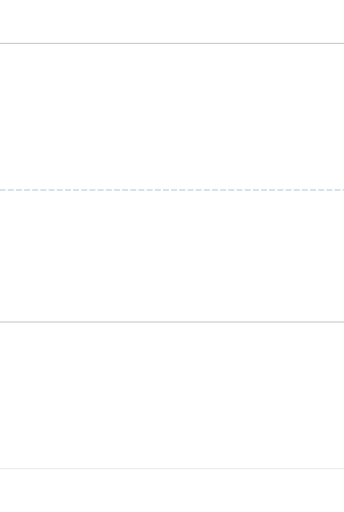
t = 0.00 s
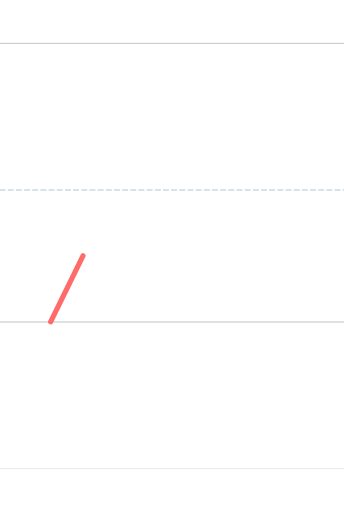
t = 0.60 s
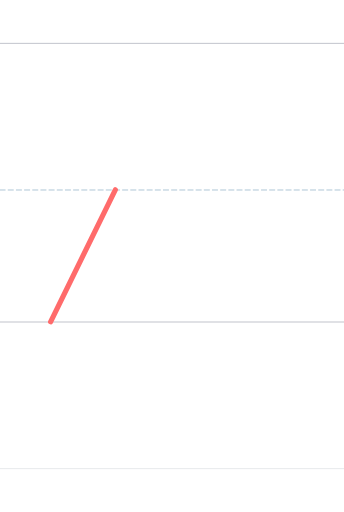
t = 1.20 s
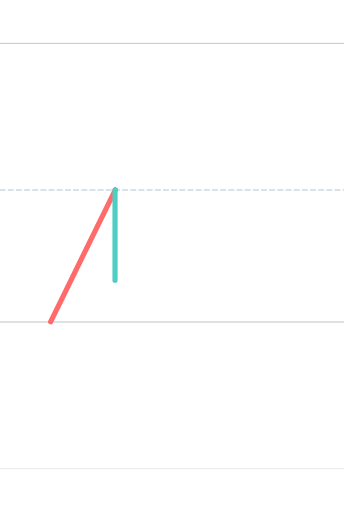
t = 1.95 s
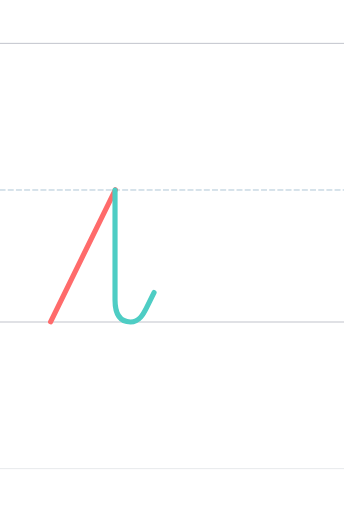
t = 2.55 s
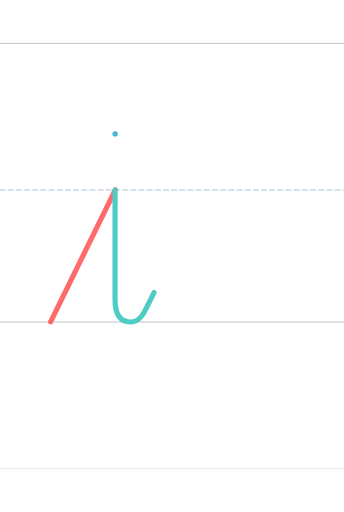
t = 3.10 s

The animated SVG that drew these frames (rendered in a browser with its animation timeline set to each time). Animation: 3 SMIL elements (animate=3); one cycle of 3.10 s.

<?xml version="1.0" encoding="UTF-8"?>
<svg xmlns="http://www.w3.org/2000/svg" viewBox="-200 -1496.0 1600 2378.0" width="800" height="600" stroke-linecap="round" stroke-linejoin="round">
  <style>
    .guide { stroke-width: 4; opacity: 0.35; fill: none; }
    .guide.mid { stroke-dasharray: 24 14; opacity: 0.5; }
    .stroke { fill: none; stroke-width: 24; stroke-linecap: round; stroke-linejoin: round; }
  </style>
  <line class="guide" x1="-200" y1="0" x2="1400" y2="0" stroke="#2F3A56"/>
  <line class="guide mid" x1="-200" y1="-614.0" x2="1400" y2="-614.0" stroke="#457B9D"/>
  <line class="guide" x1="-200" y1="-1296.0" x2="1400" y2="-1296.0" stroke="#2F3A56"/>
  <line class="guide" x1="-200" y1="682.0" x2="1400" y2="682.0" stroke="#ADB5BD" stroke-width="2"/>
  <path class="stroke" d="M 35.387,-1.000 L 336.387,-615.000" stroke="#FF6B6B" pathLength="1" stroke-dasharray="1" stroke-dashoffset="1">
    <animate attributeName="stroke-dashoffset" values="1;0" dur="1.20s" begin="0.00s" fill="freeze"/>
  </path>
  <path class="stroke" d="M 334.996,-614.000 C 335.000,-585.000 334.996,-104.414 334.996,-103.000 C 334.996,-49.000 349.996,-0.000 407.004,-0.000 C 449.004,-0.000 468.004,-39.000 483.004,-69.000 C 483.000,-69.000 516.381,-137.000 516.381,-137.000" stroke="#4ECDC4" pathLength="1" stroke-dasharray="1" stroke-dashoffset="1">
    <animate attributeName="stroke-dashoffset" values="1;0" dur="1.20s" begin="1.35s" fill="freeze"/>
  </path>
  <path class="stroke" d="M 335.000,-875.000 L 336.000,-875.000" stroke="#45B7D1" pathLength="1" stroke-dasharray="1" stroke-dashoffset="1">
    <animate attributeName="stroke-dashoffset" values="1;0" dur="0.40s" begin="2.70s" fill="freeze"/>
  </path>
</svg>
